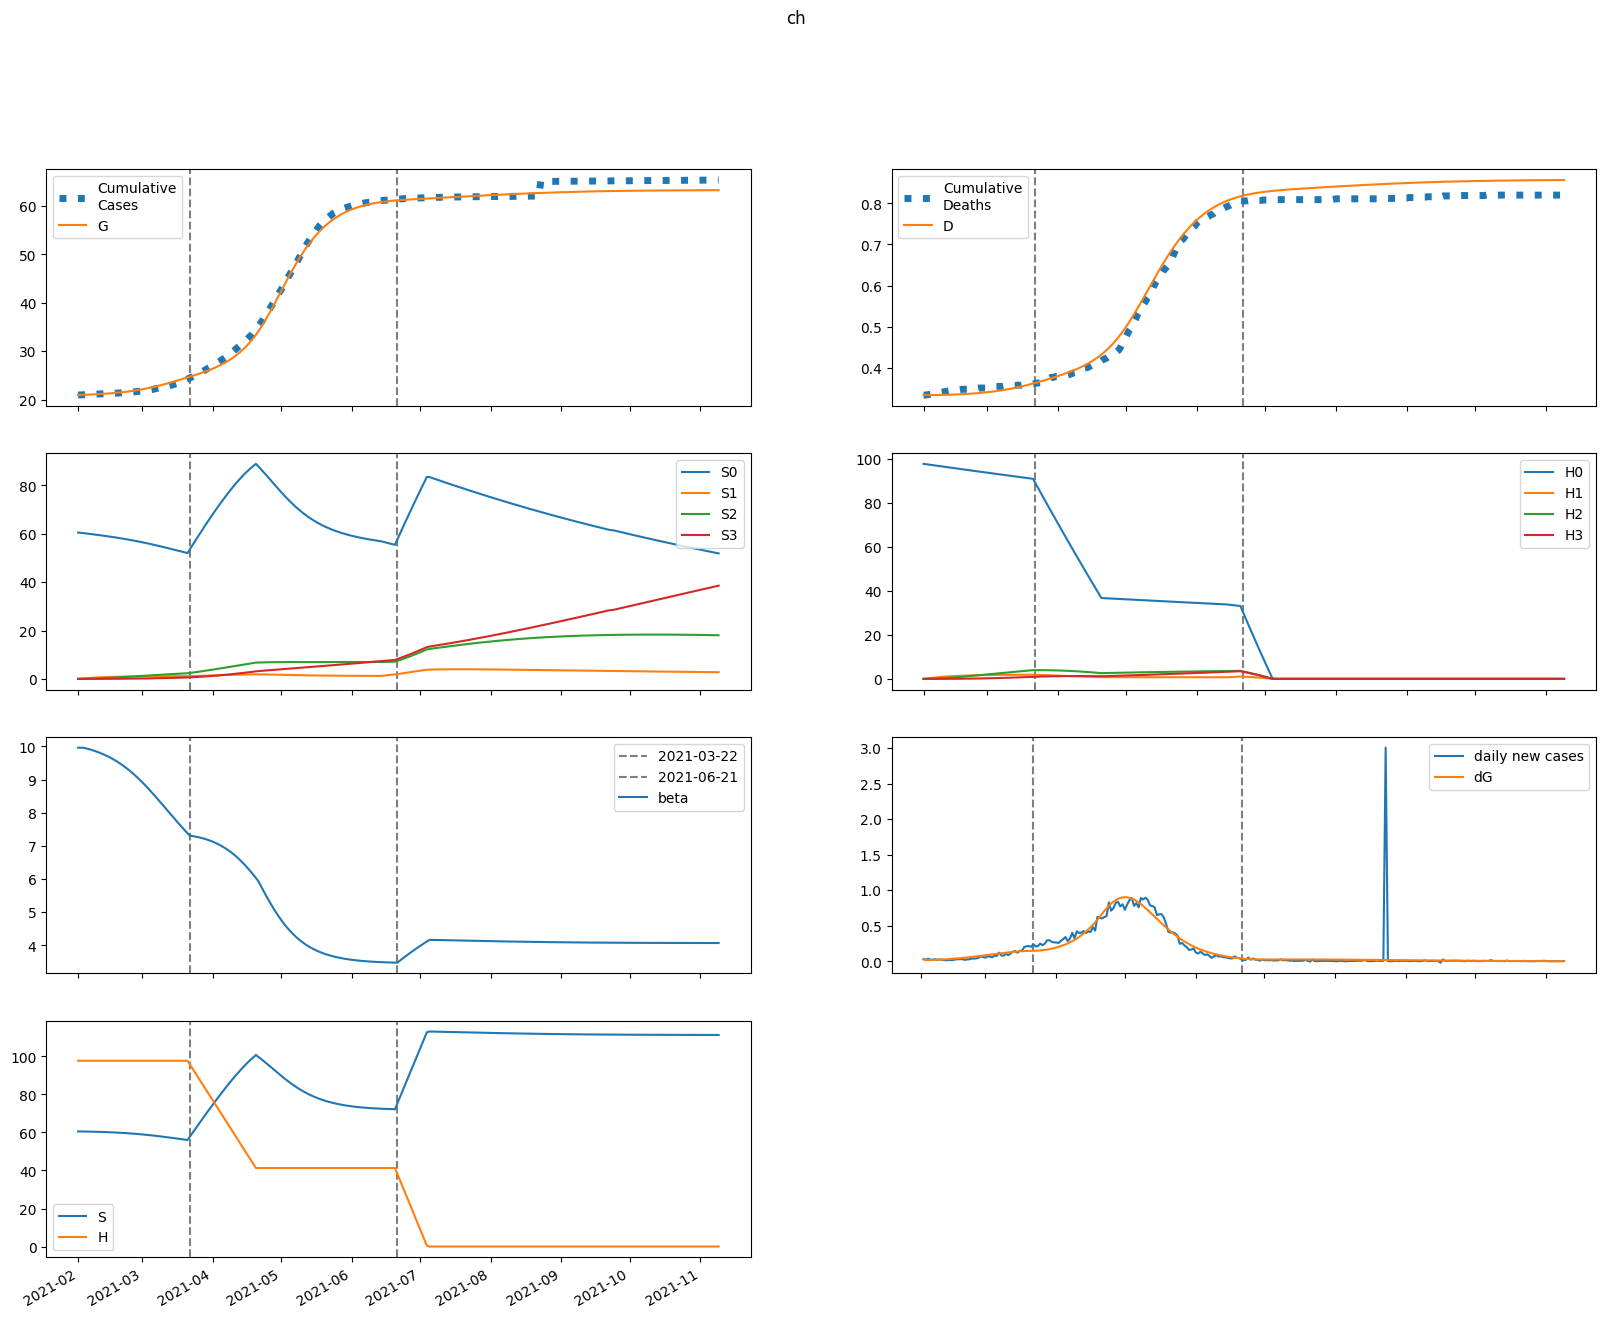

Source data for this figure (header and first rows):
series, 2021-02-01, 2021-02-02, 2021-02-03, 2021-02-04, 2021-02-05, 2021-02-06, 2021-02-07, 2021-02-08, 2021-02-09, 2021-02-10, 2021-02-11, 2021-02-12, 2021-02-13, 2021-02-14, 2021-02-15, 2021-02-16, 2021-02-17, 2021-02-18, 2021-02-19, 2021-02-20, 2021-02-21, 2021-02-22, 2021-02-23
S, 60528, 60528, 60512, 60491, 60467, 60441, 60413, 60383, 60351, 60316, 60278, 60238, 60195, 60149, 60099, 60046, 59990, 59930, 59866, 59798, 59726, 59649, 59568
E, 94.28, 65.99, 62.36, 64.94, 69.34, 74.49, 80.14, 86.26, 92.82, 99.85, 107.4, 115.4, 123.9, 132.9, 142.4, 152.5, 163.1, 174.3, 186, 198.2, 210.9, 224.1, 237.8
I, 0.0, 25.45, 33.09, 36.69, 39.55, 42.45, 45.58, 48.99, 52.68, 56.67, 60.96, 65.57, 70.49, 75.74, 81.32, 87.25, 93.53, 100.2, 107.2, 114.5, 122.2, 130.3, 138.7
A, 0.0, 2.828, 4.242, 5.265, 6.16, 7.008, 7.841, 8.677, 9.529, 10.41, 11.32, 12.28, 13.28, 14.34, 15.46, 16.64, 17.89, 19.21, 20.59, 22.05, 23.59, 25.2, 26.88
IH, 0.0, 0.0, 5.091, 11.1, 17.11, 22.97, 28.7, 34.38, 40.06, 45.79, 51.64, 57.64, 63.84, 70.29, 77.01, 84.04, 91.42, 99.16, 107.3, 115.9, 124.9, 134.4, 144.3
IN, 0.0, 0.0, 5.091, 11.32, 17.79, 24.34, 30.97, 37.71, 44.62, 51.74, 59.12, 66.78, 74.78, 83.16, 91.94, 101.2, 110.9, 121.1, 131.9, 143.2, 155.1, 167.7, 180.9
D, 334.0, 334.0, 334.0, 334, 334, 334.1, 334.2, 334.3, 334.4, 334.5, 334.6, 334.8, 334.9, 335.1, 335.3, 335.6, 335.8, 336.1, 336.4, 336.7, 337, 337.4, 337.8
R, 0.0, 0.0, 0.5657, 2.399, 5.616, 10.21, 16.16, 23.45, 32.1, 42.1, 53.5, 66.32, 80.63, 96.48, 113.9, 133.1, 154, 176.7, 201.4, 228.2, 257.1, 288.3, 321.9
G, 20925, 20950, 20968, 20985, 21003, 21021, 21041, 21063, 21086, 21111, 21138, 21167, 21199, 21232, 21268, 21306, 21348, 21392, 21439, 21489, 21542, 21599, 21660
H, 97707, 97707, 97707, 97707, 97707, 97707, 97707, 97707, 97707, 97707, 97707, 97707, 97707, 97707, 97707, 97707, 97707, 97707, 97707, 97707, 97707, 97707, 97707
S0, 60528, 60438, 60331, 60219, 60105, 59989, 59871, 59752, 59630, 59506, 59380, 59251, 59120, 58986, 58849, 58708, 58565, 58418, 58268, 58114, 57956, 57794, 57629
E0, 94.28, 65.99, 62.33, 64.86, 69.18, 74.23, 79.77, 85.75, 92.17, 99.04, 106.4, 114.2, 122.5, 131.2, 140.5, 150.3, 160.7, 171.5, 182.8, 194.7, 207, 219.8, 233.1
I0, 0.0, 25.45, 33.09, 36.68, 39.52, 42.39, 45.48, 48.83, 52.45, 56.36, 60.56, 65.05, 69.86, 74.98, 80.43, 86.2, 92.31, 98.76, 105.6, 112.7, 120.2, 128, 136.2
A0, 0.0, 2.828, 4.242, 5.264, 6.157, 7.001, 7.828, 8.655, 9.497, 10.36, 11.26, 12.2, 13.19, 14.22, 15.32, 16.47, 17.68, 18.97, 20.32, 21.74, 23.23, 24.8, 26.43
IH0, 0.0, 0.0, 5.091, 11.1, 17.11, 22.96, 28.69, 34.34, 39.99, 45.69, 51.48, 57.42, 63.55, 69.9, 76.52, 83.43, 90.67, 98.26, 106.2, 114.6, 123.4, 132.7, 142.4
IN0, 0.0, 0.0, 5.091, 11.32, 17.79, 24.33, 30.95, 37.68, 44.56, 51.64, 58.95, 66.55, 74.47, 82.74, 91.4, 100.5, 110, 120.1, 130.6, 141.7, 153.4, 165.7, 178.6
D0, 334.0, 334.0, 334.0, 334, 334, 334.1, 334.2, 334.3, 334.4, 334.5, 334.6, 334.8, 334.9, 335.1, 335.3, 335.6, 335.8, 336.1, 336.4, 336.7, 337, 337.4, 337.8
R0, 0.0, 0.0, 0.5657, 2.399, 5.616, 10.21, 16.16, 23.44, 32.08, 42.06, 53.43, 66.21, 80.46, 96.23, 113.6, 132.6, 153.3, 175.9, 200.4, 226.8, 255.4, 286.3, 319.4
G0, 20925, 20950, 20968, 20985, 21003, 21021, 21041, 21063, 21086, 21111, 21138, 21166, 21197, 21230, 21266, 21304, 21344, 21388, 21434, 21483, 21536, 21592, 21651
H0, 97707, 97561, 97414, 97268, 97122, 96977, 96831, 96686, 96541, 96396, 96252, 96107, 95963, 95819, 95675, 95532, 95389, 95245, 95103, 94960, 94817, 94675, 94533
S1, 0.0, 90.79, 174.9, 252.8, 325, 391.7, 453.5, 510.7, 563.5, 612.4, 657.5, 699.1, 737.5, 772.9, 805.5, 835.5, 863.1, 888.4, 911.6, 932.8, 952.2, 969.9, 985.9
E1, 0.0, 0.0, 0.02424, 0.07853, 0.1548, 0.2479, 0.3551, 0.4752, 0.6074, 0.7514, 0.9072, 1.075, 1.254, 1.446, 1.65, 1.866, 2.095, 2.336, 2.59, 2.857, 3.135, 3.425, 3.727
I1, 0.0, 0.0, 0.0, 0.006545, 0.02513, 0.05687, 0.1011, 0.1565, 0.2222, 0.2973, 0.3813, 0.4737, 0.5744, 0.6833, 0.8004, 0.9257, 1.059, 1.201, 1.352, 1.51, 1.678, 1.853, 2.037
A1, 0.0, 0.0, 0.0, 0.0007272, 0.002938, 0.006994, 0.01303, 0.02108, 0.03112, 0.04312, 0.05704, 0.07284, 0.09052, 0.11, 0.1314, 0.1546, 0.1797, 0.2066, 0.2354, 0.266, 0.2985, 0.3329, 0.3691
IH1, 0.0, 0.0, 0.0, 0.0, 0.001309, 0.006178, 0.01681, 0.03501, 0.06211, 0.09911, 0.1467, 0.2054, 0.2755, 0.3573, 0.4512, 0.5572, 0.6755, 0.8064, 0.95, 1.106, 1.276, 1.458, 1.654
IN1, 0.0, 0.0, 0.0, 0.0, 0.001309, 0.006235, 0.01713, 0.03603, 0.06457, 0.1041, 0.1556, 0.2199, 0.2978, 0.3899, 0.4967, 0.6188, 0.7565, 0.9105, 1.081, 1.269, 1.474, 1.696, 1.937
D1, 0.0, 0.0, 0.0, 0.0, 0.0, 3.875184159842274e-06, 2.216555021666808e-05, 7.193892981100596e-05, 0.0001756, 0.0003595, 0.0006529, 0.001087, 0.001695, 0.002511, 0.003569, 0.004905, 0.006554, 0.008554, 0.01094, 0.01375, 0.01703, 0.02081, 0.02512
R1, 0.0, 0.0, 0.0, 0.0, 0.0001454, 0.0009862, 0.003584, 0.009468, 0.02053, 0.03896, 0.06714, 0.1076, 0.163, 0.2361, 0.3298, 0.4468, 0.5903, 0.7631, 0.9684, 1.209, 1.489, 1.811, 2.178
G1, 0.0, 0.0, 0.0, 0.006545, 0.02775, 0.06954, 0.1365, 0.2324, 0.3607, 0.5246, 0.7275, 0.9725, 1.263, 1.601, 1.992, 2.437, 2.941, 3.507, 4.138, 4.837, 5.608, 6.455, 7.38
H1, 0.0, 146.6, 282.4, 408.4, 525.1, 633.3, 733.5, 826.4, 912.4, 992, 1066, 1134, 1197, 1256, 1310, 1360, 1406, 1448, 1488, 1524, 1558, 1589, 1617
S2, 0.0, 0.0, 6.483, 18.9, 36.72, 59.48, 86.73, 118.1, 153.1, 191.5, 232.9, 277, 323.5, 372.2, 422.8, 475.2, 529, 584.1, 640.3, 697.5, 755.4, 814, 873.1
E2, 0.0, 0.0, 0.0, 0.0007986, 0.00317, 0.007737, 0.01507, 0.02571, 0.04023, 0.05918, 0.08314, 0.1127, 0.1485, 0.1911, 0.2413, 0.2996, 0.3667, 0.4433, 0.53, 0.6275, 0.7364, 0.8572, 0.9905
I2, 0.0, 0.0, 0.0, 0.0, 0.0002156, 0.0009853, 0.00268, 0.005676, 0.01035, 0.01707, 0.02622, 0.03818, 0.05334, 0.0721, 0.09487, 0.1221, 0.1541, 0.1915, 0.2346, 0.2839, 0.3397, 0.4027, 0.4731
A2, 0.0, 0.0, 0.0, 0.0, 2.395887057286858e-05, 0.0001143, 0.0003235, 0.0007108, 0.00134, 0.002279, 0.003599, 0.005373, 0.00768, 0.0106, 0.01421, 0.01861, 0.02387, 0.0301, 0.03738, 0.0458, 0.05547, 0.06647, 0.07889
IH2, 0.0, 0.0, 0.0, 0.0, 0.0, 4.312596703116345e-05, 0.000235, 0.0007429, 0.001789, 0.003644, 0.006622, 0.01107, 0.01738, 0.02597, 0.03727, 0.05178, 0.06998, 0.09242, 0.1196, 0.1522, 0.1907, 0.2358, 0.2881
IN2, 0.0, 0.0, 0.0, 0.0, 0.0, 4.312596703116345e-05, 0.0002369, 0.0007548, 0.001832, 0.003762, 0.006888, 0.0116, 0.01835, 0.02762, 0.03992, 0.05584, 0.07598, 0.101, 0.1315, 0.1684, 0.2123, 0.264, 0.3243
D2, 0.0, 0.0, 0.0, 0.0, 0.0, 0.0, 1.276805128126632e-07, 8.234945064180207e-07, 3.022894355573876e-06, 8.31963888223143e-06, 1.9108956546703524e-05, 3.871328953351151e-05, 7.14942216283347e-05, 0.000123, 0.0001998, 0.0003102, 0.0004635, 0.0006707, 0.0009443, 0.001298, 0.001749, 0.002314, 0.003012
R2, 0.0, 0.0, 0.0, 0.0, 0.0, 4.791774114573716e-06, 3.598966659416422e-05, 0.0001463, 0.0004331, 0.001051, 0.00222, 0.004242, 0.007499, 0.01247, 0.01974, 0.03, 0.04405, 0.06282, 0.08738, 0.1189, 0.1588, 0.2084, 0.2695
G2, 0.0, 0.0, 0.0, 0.0, 0.0002156, 0.001072, 0.003161, 0.007229, 0.01417, 0.02503, 0.04101, 0.06346, 0.09389, 0.134, 0.1856, 0.2507, 0.3316, 0.4306, 0.5503, 0.6934, 0.8629, 1.062, 1.293
H2, 0.0, 0.0, 10.47, 30.52, 59.32, 96.13, 140.2, 190.9, 247.7, 309.9, 377.1, 448.7, 524.4, 603.6, 686.1, 771.5, 859.5, 949.6, 1042, 1136, 1231, 1328, 1425
S3, 0.0, 0.0, 0.0, 0.07717, 0.3021, 0.7391, 1.447, 2.479, 3.884, 5.706, 7.984, 10.75, 14.05, 17.9, 22.32, 27.35, 33, 39.29, 46.23, 53.84, 62.13, 71.1, 80.77
E3, 0.0, 0.0, 0.0, 0.0, 6.094169731940132e-06, 3.020451870263027e-05, 8.96739969011034e-05, 0.0002074, 0.0004119, 0.0007381, 0.001227, 0.001927, 0.002893, 0.004189, 0.005885, 0.008062, 0.01081, 0.01422, 0.0184, 0.02346, 0.02953, 0.03673, 0.0452
I3, 0.0, 0.0, 0.0, 0.0, 0.0, 1.6454258276238357e-06, 9.142475546284474e-06, 2.96974644910686e-05, 7.380778060215252e-05, 0.0001555, 0.0002926, 0.0005068, 0.0008244, 0.001276, 0.001896, 0.002727, 0.003813, 0.005206, 0.006962, 0.009145, 0.01182, 0.01507, 0.01896
A3, 0.0, 0.0, 0.0, 0.0, 0.0, 1.8282509195820394e-07, 1.0523956346454712e-06, 3.5321364147494787e-06, 9.046742677078623e-06, 1.9595069295294747e-05, 3.781820839356127e-05, 6.706544568122548e-05, 0.0001115, 0.000176, 0.0002664, 0.0003897, 0.0005536, 0.0007671, 0.00104, 0.001384, 0.001811, 0.002335, 0.00297
IH3, 0.0, 0.0, 0.0, 0.0, 0.0, 0.0, 3.2908516552476717e-07, 2.1181313146583597e-06, 7.803714020248746e-06, 2.162980286518676e-05, 5.0137687351851446e-05, 0.0001026, 0.0001917, 0.0003336, 0.0005488, 0.0008623, 0.001304, 0.001911, 0.002723, 0.003789, 0.005164, 0.006909, 0.009094
IN3, 0.0, 0.0, 0.0, 0.0, 0.0, 0.0, 3.2908516552476717e-07, 2.1323881125143186e-06, 7.908642211246597e-06, 2.206477511977881e-05, 5.1476419078613805e-05, 0.0001061, 0.0001993, 0.0003489, 0.0005774, 0.0009125, 0.001388, 0.002044, 0.002929, 0.004097, 0.005613, 0.007547, 0.009983
D3, 0.0, 0.0, 0.0, 0.0, 0.0, 0.0, 0.0, 9.7430308433153e-10, 7.2453298247803416e-09, 3.034932670973666e-08, 9.438741123241437e-08, 2.4282711178914567e-07, 5.467184983009664e-07, 1.1142993686498457e-06, 2.101976117560845e-06, 3.726675083736199e-06, 6.279560428046093e-06, 1.0141107752344936e-05, 1.579750742391046e-05, 2.3858348036471022e-05, 3.5075498929915813e-05, 5.0363071665171267e-05, 7.081829442730223e-05
R3, 0.0, 0.0, 0.0, 0.0, 0.0, 0.0, 3.6565018391640793e-08, 3.107109646270494e-07, 1.4280162129412743e-06, 4.755151238862825e-06, 1.289209646549068e-05, 3.0258163066079476e-05, 6.379025744129884e-05, 0.0001238, 0.0002247, 0.0003863, 0.0006349, 0.001004, 0.001538, 0.002288, 0.003322, 0.004717, 0.00657
G3, 0.0, 0.0, 0.0, 0.0, 0.0, 1.6454258276238357e-06, 9.80064587733401e-06, 3.401262504063193e-05, 9.000192694814329e-05, 0.0002012, 0.0004005, 0.0007318, 0.001252, 0.002033, 0.003164, 0.004753, 0.00693, 0.009848, 0.01369, 0.01865, 0.02499, 0.03296, 0.04288
H3, 0.0, 0.0, 0.0, 0.1246, 0.4879, 1.194, 2.339, 4.008, 6.281, 9.23, 12.92, 17.41, 22.75, 28.99, 36.18, 44.35, 53.53, 63.76, 75.07, 87.47, 101, 115.6, 131.5
beta, 9.963, 9.963, 9.963, 9.95, 9.933, 9.914, 9.893, 9.871, 9.847, 9.822, 9.794, 9.765, 9.735, 9.702, 9.666, 9.629, 9.59, 9.548, 9.504, 9.457, 9.408, 9.357, 9.303
